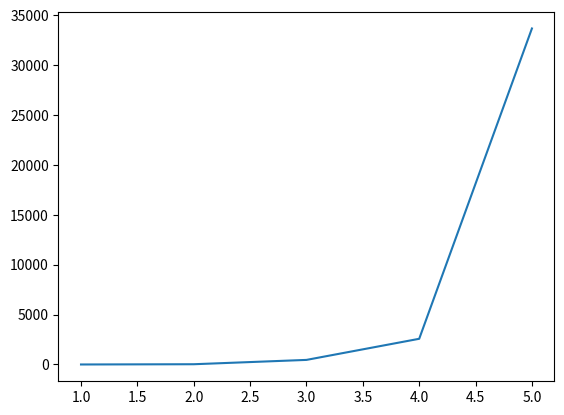

Reproduce this figure in Python.
import matplotlib.pyplot as plt
import numpy as np
import scipy.special as scs


def get_stability_const(K):
    L = 10
    cmin = 0.1
    delta1 = 0.1
    twoK1 = 2*K + 1
    twoK = 2*K
    halfK = K // 2
    rootK = np.sqrt(K)
    eps_y = 1
    eps_x = (twoK1 / twoK)**K / np.sqrt(twoK1) * eps_y
    norm_a = np.sqrt(scs.comb(2*K, K))
    inv_x = 1
    for v in range(1, halfK + 1):
        inv_x *= 4 * np.sin(np.pi * v * delta1)**2
    tmp_const = inv_x
    inv_x = inv_x / (rootK * 2**(K-1))
    inv_x = cmin * inv_x ** 2
    inv_x = 1 / inv_x
    eps_a = 2 * (1 + rootK * norm_a) * inv_x * eps_x
    stab_const = (rootK * K * eps_a) / (tmp_const)
    stab_const_fin = 2**(-L) * stab_const
    print(stab_const_fin)
    return stab_const_fin


if __name__ == "__main__":
    stab_const_list = []
    for k in range(1, 6):
        stab_const_tmp = get_stability_const(k)
        stab_const_list.append(stab_const_tmp)
    plt.plot(np.arange(1, 6), stab_const_list)
    plt.show()
